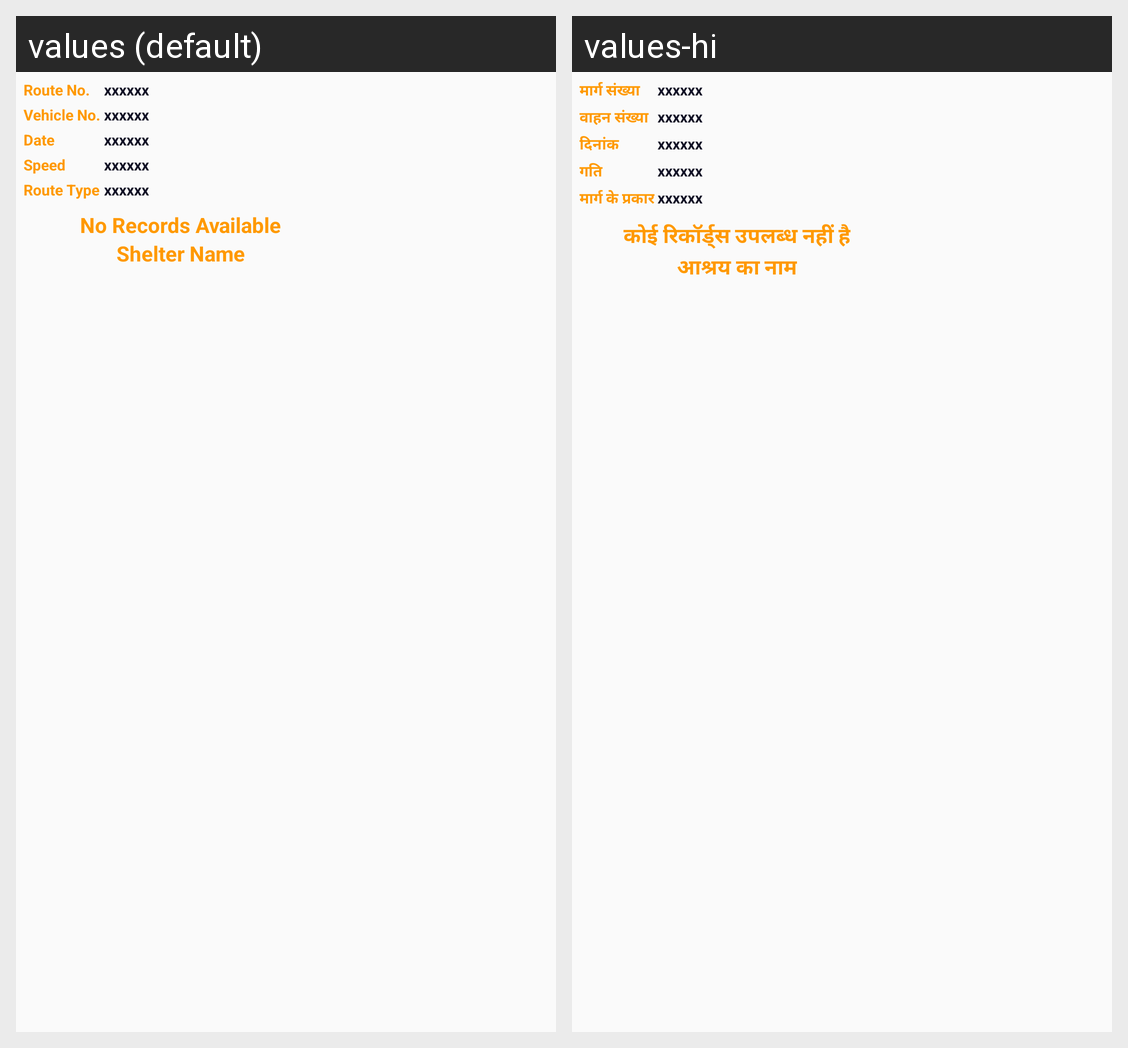

Strings drawn on this Android screen and how each of the app's shown locales translates them:
Android screen res/layout/live_custom_marker.xml rendered under 2 locales, left to right: values (default), values-hi. Device: Nexus 5 (rendered at 1080×1920; each locale shown at half size, 540×960, under a caption strip naming it); theme AppTheme.NoActionBar.
Strings drawn on this screen, with the default value and each locale's value (text and hints the layout hard-codes, and strings that could not be matched under every locale, appear in the picture but are not listed):

route_no
  values: Route No.
  values-hi: मार्ग संख्या

vehicle_no
  values: Vehicle No.
  values-hi: वाहन संख्या

date
  values: Date
  values-hi: दिनांक

speed
  values: Speed
  values-hi: गति

route_type
  values: Route Type
  values-hi: मार्ग के प्रकार

no_records_available
  values: No Records Available
  values-hi: कोई रिकॉर्ड्स उपलब्ध नहीं है

shelter_name
  values: Shelter Name
  values-hi: आश्रय का नाम
